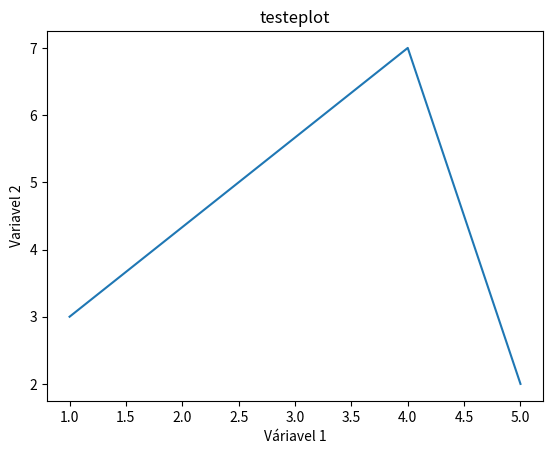

Write Python code to recreate this figure.
import matplotlib as mpl 
import matplotlib.pyplot as plt 


# plt.plot([1,3,5],[2,5,7])
# plt.show()


x = [1,4,5]

y = [3,7,2]

plt.plot(x,y)
plt.xlabel('Váriavel 1')
plt.ylabel('Variavel 2')
plt.title('testeplot')
plt.show()